Run: headless pygame with SDL's dummy video driver; simulated clock (each Clock.tick advances the game by its frame time, no real sleeping); random seed 0; keys injected as events and as key.get_pressed() state; mouse plan: one left click at the window centre at the start of phase 2, then a move to the lower-right quarter at the start of phase 3.
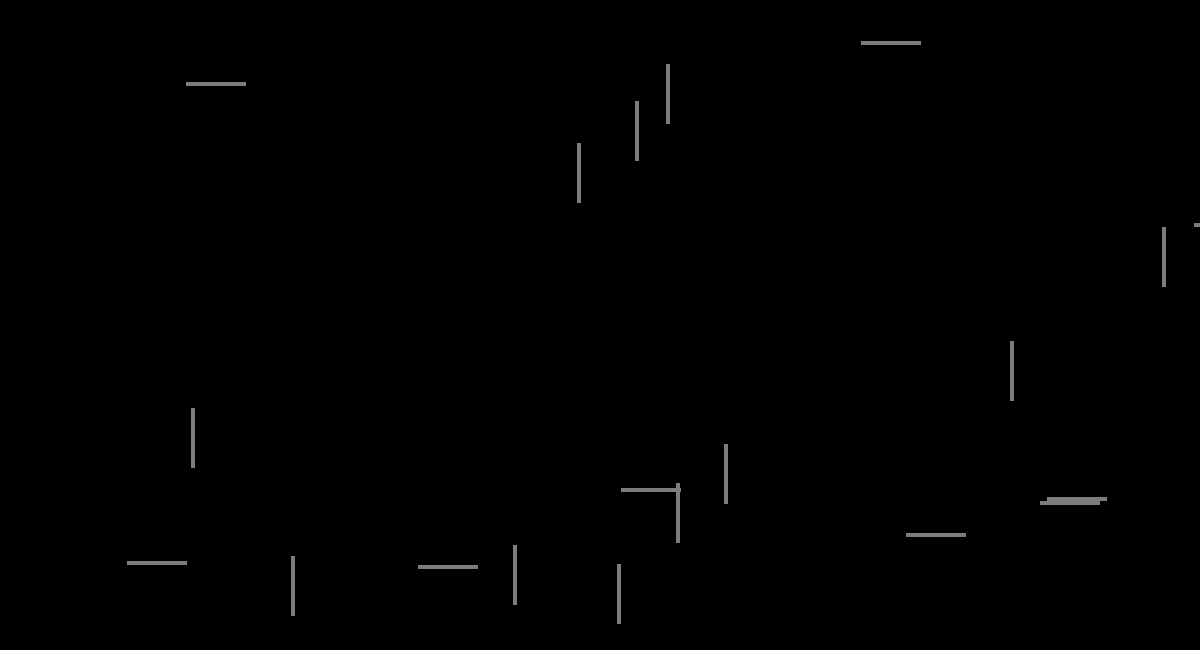
Frame 1 of 4 · flips 1–60 · no input
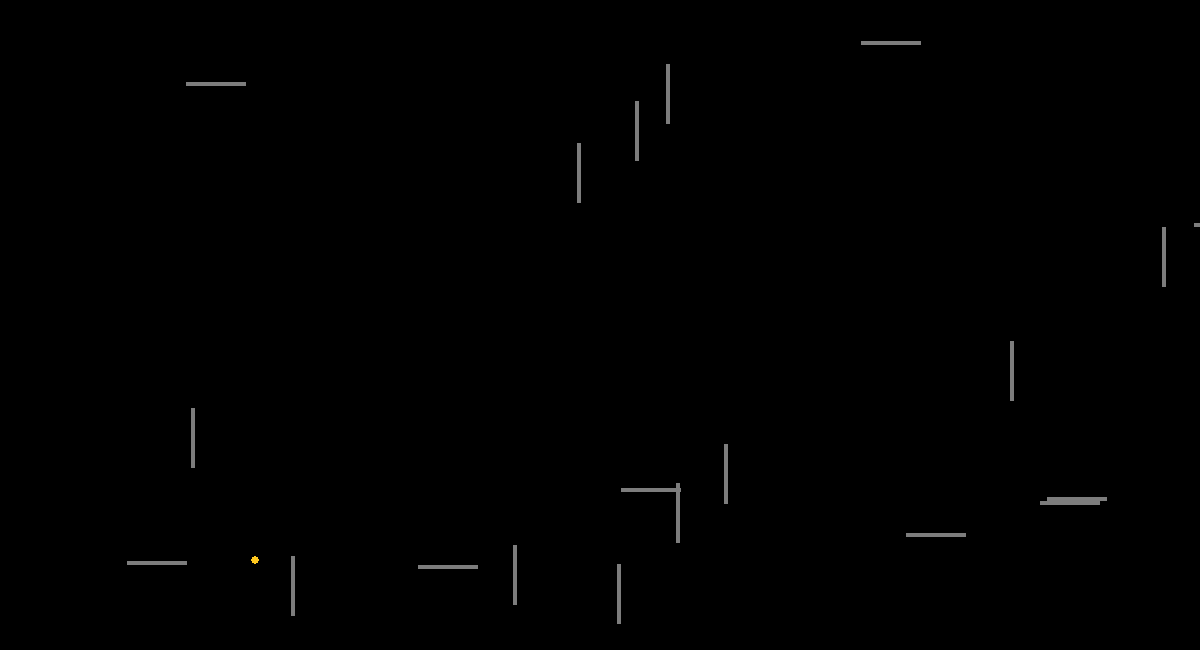
Frame 2 of 4 · flips 61–180 · clicked the window centre · tapped SPACE, RETURN · held RIGHT (→), D
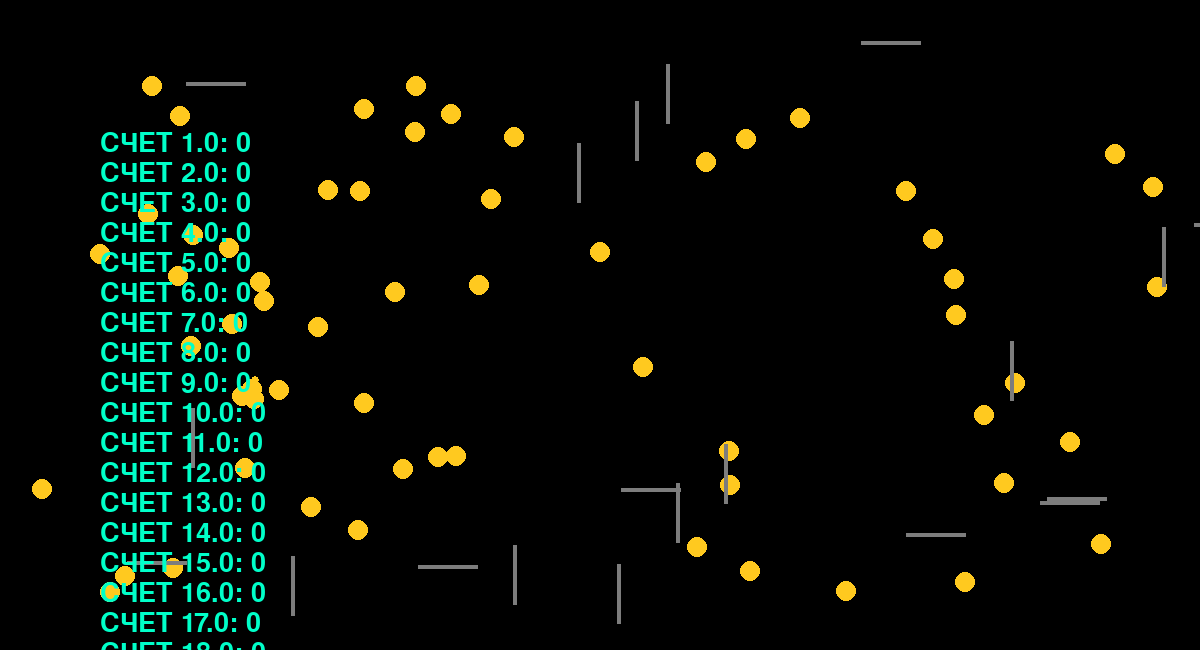
Frame 3 of 4 · flips 181–300 · moved the mouse to the lower-right quarter · held DOWN (↓), S
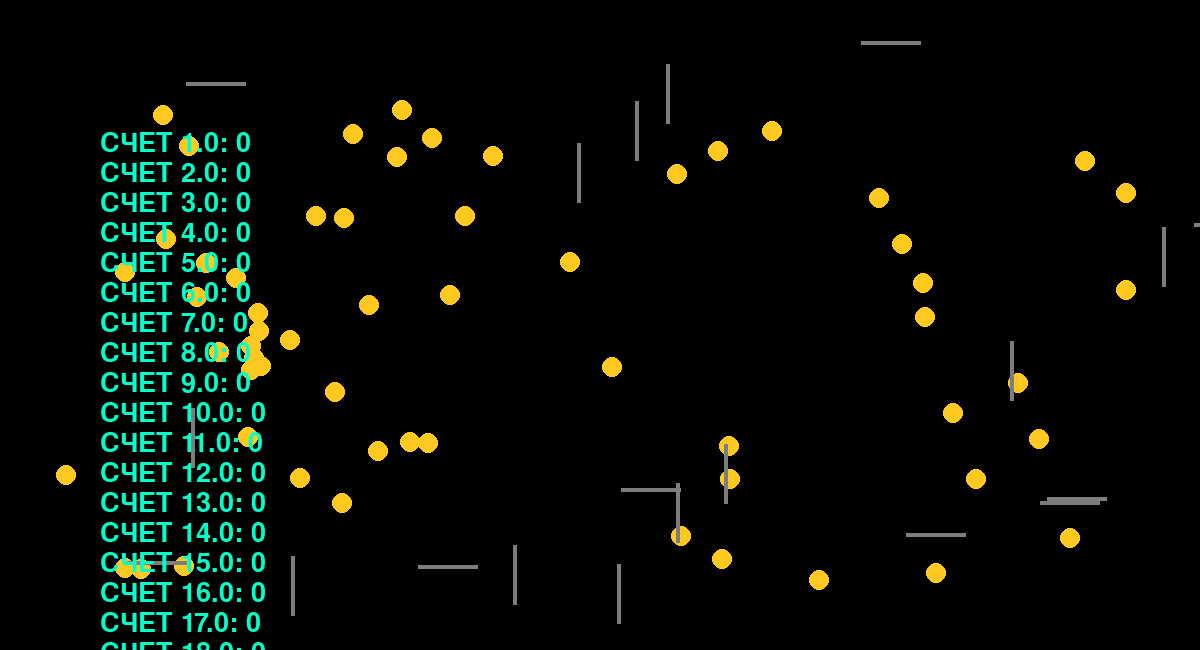
Frame 4 of 4 · flips 301–420 · held LEFT (←), A, UP (↑), W

The pygame program that drew these frames:

#Импортирование библиотек
import pygame
import sys
from pygame.draw import *
import math
import random
"""
При нажатии на левую кнопку мыши появляются цели в виде разноцветных шариков. При нажатии (на клавиатуре)
на нижнюю стрелку появляется желтый шар, преследующий цели, если он догоняет их, то "съедает". Оба вида
шариков отражаются от стен, появляющихся случайноым образом при запуске программы.
"""
pygame.init()
FPS = 120
screen = pygame.display.set_mode((1200, 650))
RED = 0xFF0000
BLUE = 0x0000FF
YELLOW = 0xFFC91F
GREEN = 0x00FF00
MAGENTA = 0xFF03B8
CYAN = 0x00FFCC
BLACK = (0, 0, 0)
WHITE = 0xFFFFFF
GREY = 0x7D7D7D
GAME_COLORS = [RED, BLUE, YELLOW, GREEN, MAGENTA, CYAN]
list_of_targets = []
list_of_pacmans = []
list_of_walls = []
number_of_walls = 20
walls_x_size = 4
walls_y_size = 60
x_borders = [0, 1200]
y_borders = [0, 650]

class Walls:
	"""
	Тип данных, описывающий стену.
	Содержит координаты и размеры стены а также тип (1 - вертикальная стена, 
	2 - горизонтальная стена)
	"""
	def __init__(self, screen, type_of_wall):
		"""
		Функция задаёт значения параметров класса (поверхность, цвет, тип стены, ширину, высоту, координаты левой верхней вершины).
		"""
		self.screen = screen
		self.color = GREY
		self.type_of_wall = type_of_wall
		if self.type_of_wall == 1:
			self.x_size = walls_x_size
			self.y_size = walls_y_size
		else:
			self.x_size = walls_y_size
			self.y_size = walls_x_size
		self.x = random.randint(x_borders[0], x_borders[1])
		self.y = random.randint(y_borders[0], y_borders[1])
	def draw(self):
		"""
		Этот метод рисует стену в виде серого прямоугольника.
		"""
		pygame.draw.rect(self.screen, self.color, (self.x, self.y, self.x_size, self.y_size))
class Pacman:
	"""
	Тип данных, описывающий pacman'а.
	Содержит его координаты, размеры, скорость и направление скорости
	#FIXME Сделать разные виды pacman'ов (например преследующие шарики
	только одного конкретного цвета, или "предсказывающие" траектории шариков) 
	"""
	def __init__(self, screen):
		"""
		Функция инициализации пакмана. Его параметры - счётчик очков, поверность, цвет, радиус, начальные координаты,
		начальная скорость, начальная общая скорость и тангенс угла наклона скорости к горизонту
		"""
		self.point = 0
		self.screen = screen
		self.color = YELLOW
		self.r = 10
		self.x = random.randint(x_borders[0] + self.r, x_borders[1] - self.r)
		self.y = random.randint(y_borders[0] + self.r, y_borders[1] - self.r)
		self.vx = 2
		self.vy = 2
		self.v = ((self.vx)**2 + (self.vy)**2)**0.5
		self.angle_speed = self.vy / self.vx

	def move(self):
		"""
		Данный метод описывает движение пакмана. Метод находит цель, которая находится на наименьшем расстоянии от пакмана,
		и изменяет его скорость так, чтобы он двигался к цели.
		"""
		distance = 1000000
		sgnvx = 0
		sgnvy = 0
		for targets in list_of_targets:
			if ((self.x - targets.x)**2 + (self.y - targets.y)**2)**0.5 < distance:
				distance = ((self.x - targets.x)**2 + (self.y - targets.y)**2)**0.5
				self.angle_speed = (targets.y - self.y) / (targets.x - self.x + 0.000001)
				if  targets.y - self.y >= 0:
					sgnvy = 1
				else:
					sgnvy = -1
				if  targets.x - self.x >= 0:
					sgnvx = 1
				else:
					sgnvx = -1
		self.vx = sgnvx * (self.v / ((1 + (self.angle_speed)**2))**0.5)
		self.vy = sgnvy * (((self.v)**2 - (self.vx)**2)**0.5) 
		self.collision_check()
		if distance < 1000000:
			self.x += self.vx
			self.y += self.vy

	def draw(self):
		"""
		Метод рисует пакмана в виде жёлтого шарика
		"""
		pygame.draw.circle(screen, self.color, (self.x, self.y), self.r )

	def collision_check(self):
		"""
		Функция, проверяющая столкновение pacman'а со стенами и границами экрана. В случае
		столкновения меняет скорости
		#FIXME Сделать разные виды еды (двигающиеся по разному и дающие другое количество очков)
		"""
		if not (x_borders[0] <= (self.x + self.vx) <= x_borders[1]):
			self.vx = -self.vx
		if not (y_borders[0] <= (self.y + self.vy) <= y_borders[1]):
			self.vy = -self.vy
		for wall in list_of_walls:
			if (wall.x) <= (self.x + self.vx) <= (wall.x + wall.x_size) and (wall.y) <= (self.y + self.vy) <= (wall.y + wall.y_size):
				if wall.type_of_wall == 1:
					self.vx = -self.vx
				if wall.type_of_wall == 2:
					self.vy = -self.vy

	def eat_check(self):
		"""
		Функция, проверяющая догнал ли pacman цель. Если догнал, то цель удаляется и
		pacman'у начисляются очки
		"""
		for targets in list_of_targets:
			if ((self.x - targets.x)**2 + (self.y - targets.y)**2)**0.5 <= targets.r:
				list_of_targets.remove(targets)
				self.point += targets.point
class Food:
	"""
	Тип данных, описывающий цели.
	Содержит его координаты, размеры, скорость и направление скорости
	"""
	def __init__(self, screen):
		"""
		Метод инициаоизрует парамеры цели (очки, поверхность, цвет, координаты, скорость, радиус)
		"""
		self.point = 1
		self.screen = screen
		self.color = random.choice(GAME_COLORS) 
		self.x = random.randint(x_borders[0], x_borders[1])
		self.y = random.randint(y_borders[0], y_borders[1])
		speed_Food = [-5, 5]
		self.vx = random.randint(speed_Food[0], speed_Food[1])
		self.vy = random.randint(speed_Food[0], speed_Food[1])
		self.r = 4
	def collision_check(self):
		"""
		Функция, проверяющая столкновение целей со стенами и границами экрана. В случае
		столкновения меняет скорости
		"""
		if not (x_borders[0] <= (self.x + self.vx) <= x_borders[1]):
			self.vx = -self.vx
		if not (y_borders[0] <= (self.y + self.vy) <= y_borders[1]):
			self.vy = -self.vy
		for wall in list_of_walls:
			if (wall.x) <= (self.x + self.vx) <= (wall.x + wall.x_size) and (wall.y) <= (self.y + self.vy) <= (wall.y + wall.y_size):
				if wall.type_of_wall == 1:
					self.vx = -self.vx
				if wall.type_of_wall == 2:
					self.vy = -self.vy
	def move(self):
		"""
		Метод, описывающий движение цели
		"""
		self.collision_check()
		self.x += self.vx
		self.y += self.vy
	def draw(self):
		"""
		Метод рисует цель в виде маленького шарика
		"""
		pygame.draw.circle(screen, self.color, (self.x, self.y), self.r )
def fill_list_of_walls():
	"""
	Функция заполняющая список стен случайными стенами
	"""
	for i in range (number_of_walls):
		type_of_wall = random.randint(1, 2)
		new_wall = Walls(screen, type_of_wall)
		list_of_walls.append(new_wall)
def fill_list_of_targets():
	"""
	Функция заполняющая список целей случайными целями
	"""
	new_target = Food(screen)
	list_of_targets.append(new_target)
def fill_list_of_pacmans():
	"""
	Функция заполняющая список pacman'а
	"""
	new_pacman = Pacman(screen)
	list_of_pacmans.append(new_pacman)
def move_all_object():
	"""
	Функция, двигающая все обьекты на экране (еду и pacman'ов) и следящая за количество очков, полученных пакманом за поимку цели.
	"""
	for target in list_of_targets:
		target.move()
		target.draw()
	for pacman in list_of_pacmans:
		pacman.move()
		pacman.draw()
		pacman.eat_check()
	for wall in list_of_walls:
		wall.draw()
	score(screen, 100, 100, 40)
	pygame.display.update()
def score(screen, x, y, font_size):
    """
    Функция показывает количество очков, набранное каждым pacman'ом
    """
    font2 = pygame.font.Font(None, font_size)
    i = 0
    for pacman in list_of_pacmans:
    	i += 30
    	text = "СЧЕТ "+ str(i/30) + ": " + str(pacman.point)
    	score = font2.render(text, True, YELLOW)
    	screen.blit(score, [x, y + i])
fill_list_of_walls()
pygame.display.update()
clock = pygame.time.Clock()
finished = False
while not finished:
	screen.fill(BLACK)
	clock.tick(FPS)
	move_all_object()
	for event in pygame.event.get():
		if event.type == pygame.QUIT:
			finished = True
		elif event.type == pygame.MOUSEBUTTONDOWN:
			fill_list_of_targets()
	keys = pygame.key.get_pressed()
	if keys[pygame.K_DOWN]:
		fill_list_of_pacmans()
	pygame.display.update()

pygame.quit()
